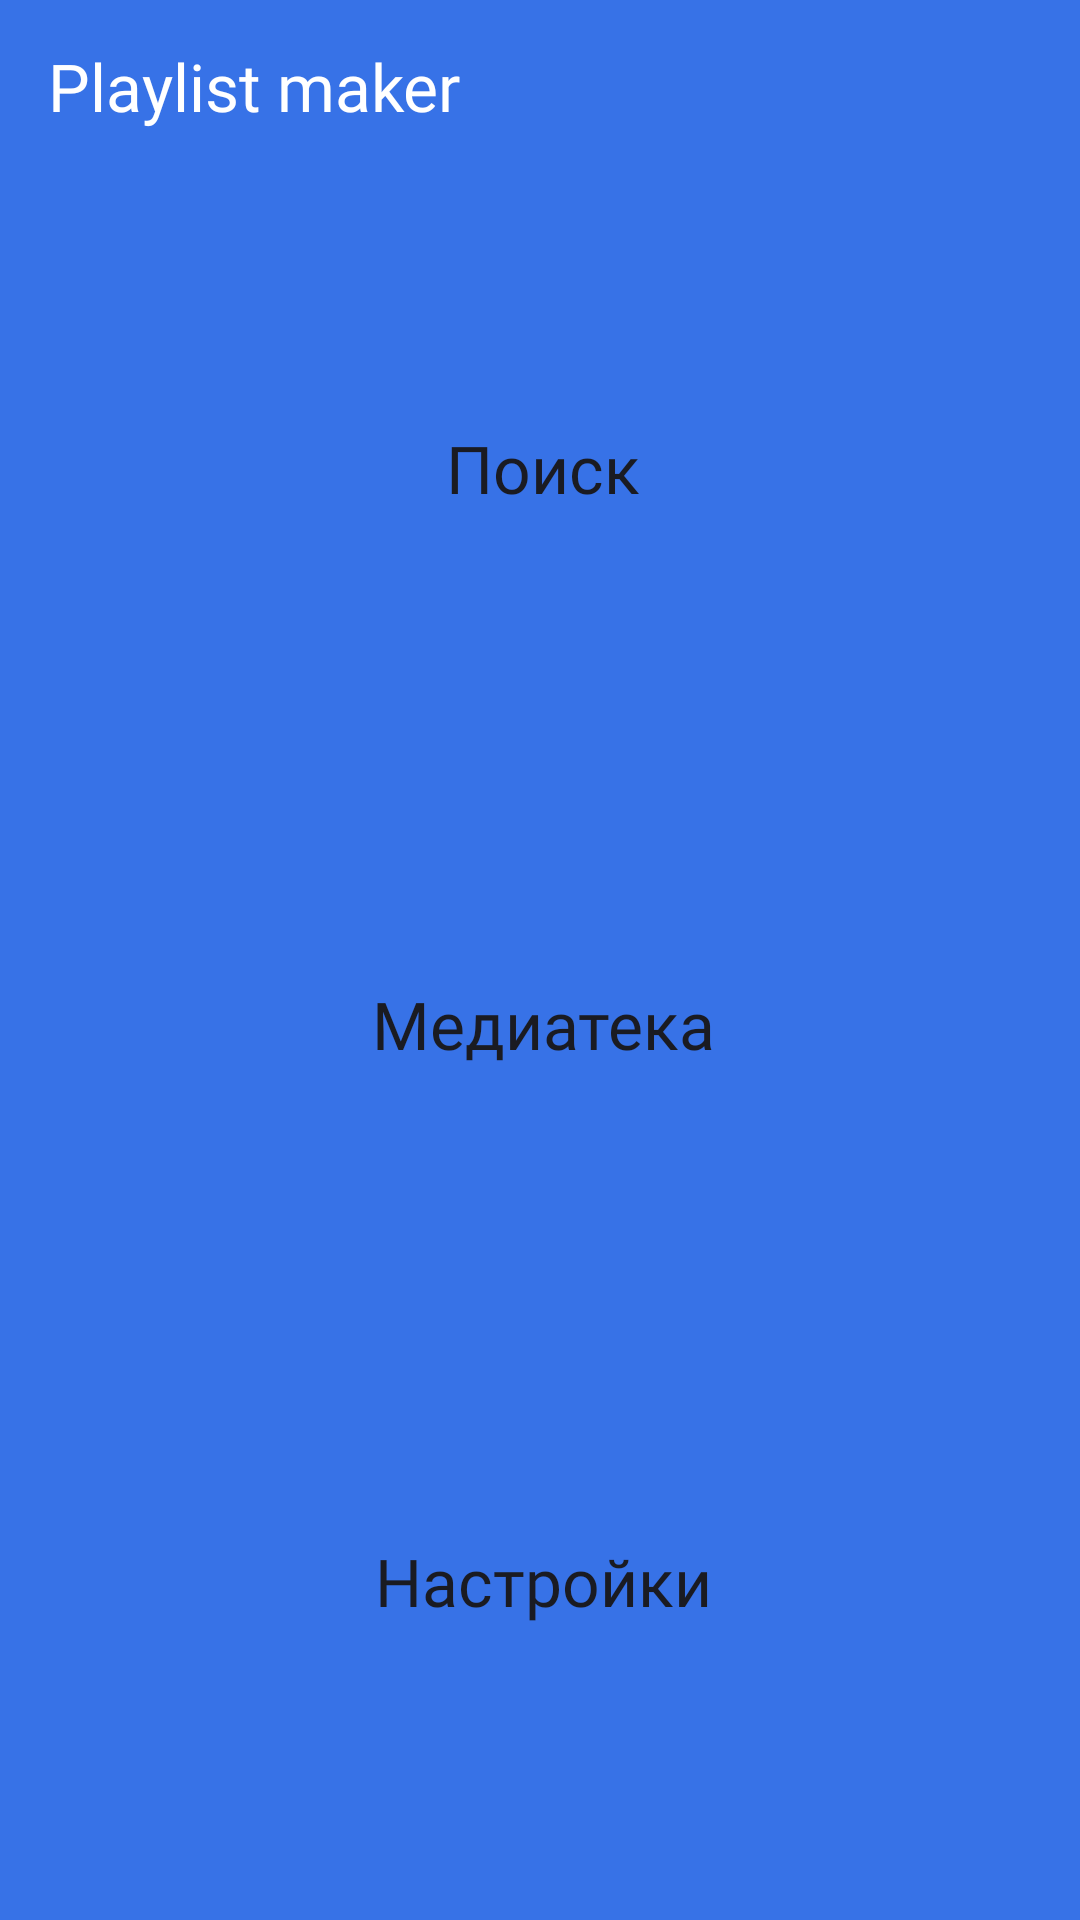

Produce the Android XML layout that renders to this screen, including the resource entries it uses.
<!-- AndroidManifest.xml: application theme Theme.PlaylistMaker -->
<!-- res/layout/activity_main.xml -->
<?xml version="1.0" encoding="utf-8"?>
<LinearLayout xmlns:android="http://schemas.android.com/apk/res/android"
    xmlns:app="http://schemas.android.com/apk/res-auto"
    android:layout_width="match_parent"
    android:layout_height="match_parent"
    android:background="?attr/colorPrimary"
    android:orientation="vertical">

    <TextView
        android:layout_width="wrap_content"
        android:layout_height="wrap_content"
        android:layout_marginStart="@dimen/left_margin_from_text"
        android:layout_marginTop="@dimen/title_text_margin_top"
        android:layout_marginBottom="@dimen/title_text_margin_bottom"
        android:text="@string/app_name"
        android:textAppearance="@style/MainTitleText" />

    <Button
        android:id="@+id/buttonSearch"
        style="@style/ButtonStyle"
        android:layout_width="match_parent"
        android:layout_height="0dp"
        android:layout_marginStart="@dimen/left_margin_from_content"
        android:layout_marginTop="@dimen/dim_between_content"
        android:layout_marginEnd="@dimen/right_margin_from_content"
        android:layout_marginBottom="@dimen/dim_between_content"
        android:layout_weight="1"
        android:text="@string/search"
        app:icon="@drawable/search" />

    <Button
        android:id="@+id/buttonLibrary"
        style="@style/ButtonStyle"
        android:layout_width="match_parent"
        android:layout_height="0dp"
        android:layout_marginStart="@dimen/left_margin_from_content"
        android:layout_marginTop="@dimen/dim_between_content"
        android:layout_marginEnd="@dimen/right_margin_from_content"
        android:layout_marginBottom="@dimen/dim_between_content"
        android:layout_weight="1"
        android:text="@string/library"
        app:icon="@drawable/library" />

    <Button
        android:id="@+id/buttonSettings"
        style="@style/ButtonStyle"
        android:layout_width="match_parent"
        android:layout_height="0dp"
        android:layout_marginStart="@dimen/left_margin_from_content"
        android:layout_marginTop="@dimen/dim_between_content"
        android:layout_marginEnd="@dimen/right_margin_from_content"
        android:layout_marginBottom="@dimen/dim_bottom_main"
        android:layout_weight="1"
        android:text="@string/settings"
        app:icon="@drawable/settings" />
</LinearLayout>
<!-- resources referenced by this layout -->
<resources>
  <dimen name="dim_between_content">8dp</dimen>
  <dimen name="dim_bottom_main">28dp</dimen>
  <dimen name="left_margin_from_content">17dp</dimen>
  <dimen name="left_margin_from_text">16dp</dimen>
  <dimen name="right_margin_from_content">15dp</dimen>
  <dimen name="title_text_margin_bottom">20dp</dimen>
  <dimen name="title_text_margin_top">14dp</dimen>
  <!-- drawable library (drawable) -->
  <vector xmlns:android="http://schemas.android.com/apk/res/android"
      android:width="25dp"
      android:height="24dp"
      android:viewportWidth="25"
      android:viewportHeight="24">
      <path
          android:pathData="M20.5,2H8.5C7.4,2 6.5,2.9 6.5,4V16C6.5,17.1 7.4,18 8.5,18H20.5C21.6,18 22.5,17.1 22.5,16V4C22.5,2.9 21.6,2 20.5,2ZM18.5,7H15.5V12.5C15.5,13.88 14.38,15 13,15C11.62,15 10.5,13.88 10.5,12.5C10.5,11.12 11.62,10 13,10C13.57,10 14.08,10.19 14.5,10.51V5H18.5V7ZM4.5,6H2.5V20C2.5,21.1 3.4,22 4.5,22H18.5V20H4.5V6Z"
          android:fillColor="#1A1B22" />
  </vector>
  <string name="app_name" translatable="false">Playlist maker</string>
  <string name="library">Медиатека</string>
  <string name="search">Поиск</string>
  <string name="settings">Настройки</string>
  <style name="ButtonStyle" parent="Widget.MaterialComponents.Button.UnelevatedButton">
          <item name="android:backgroundTint">@color/white</item>
          <item name="cornerRadius">@dimen/button_corner_radius</item>
          <item name="iconGravity">textStart</item>
          <item name="iconTint">@color/yp_black</item>
          <item name="android:fontFamily">@font/ys_display_medium</item>
          <item name="android:textColor">@color/yp_black</item>
          <item name="android:textSize">@dimen/primary_text_size</item>
          <item name="android:letterSpacing">0</item>
          <item name="android:textAllCaps">false</item>
      </style>
  <style name="MainTitleText">
          <item name="android:fontFamily">@font/ys_display_medium</item>
          <item name="android:textColor">@color/white</item>
          <item name="android:textSize">@dimen/primary_text_size</item>
      </style>
  <style name="Theme.PlaylistMaker" parent="Theme.MaterialComponents.DayNight.NoActionBar">
          
          <item name="colorPrimary">@color/royal_blue</item>
          <item name="colorPrimaryVariant">@color/another_grey</item>
          <item name="colorOnPrimary">@color/yp_black</item>
          
          <item name="colorSecondary">@color/grey</item>
          <item name="colorSecondaryVariant">@color/grey</item>
          <item name="colorOnSecondary">@color/grey</item>
          
          <item name="android:statusBarColor">?attr/colorPrimary</item>
          
          <item name="android:colorBackground">@color/white</item>
      </style>
  <color name="white">#FFFFFFFF</color>
  <dimen name="button_corner_radius">14dp</dimen>
  <color name="yp_black">#1A1B22</color>
  <dimen name="primary_text_size">22sp</dimen>
  <color name="royal_blue">#3772E7</color>
  <color name="another_grey">#E6E8EB</color>
  <color name="grey">#AEAFB4</color>
</resources>
